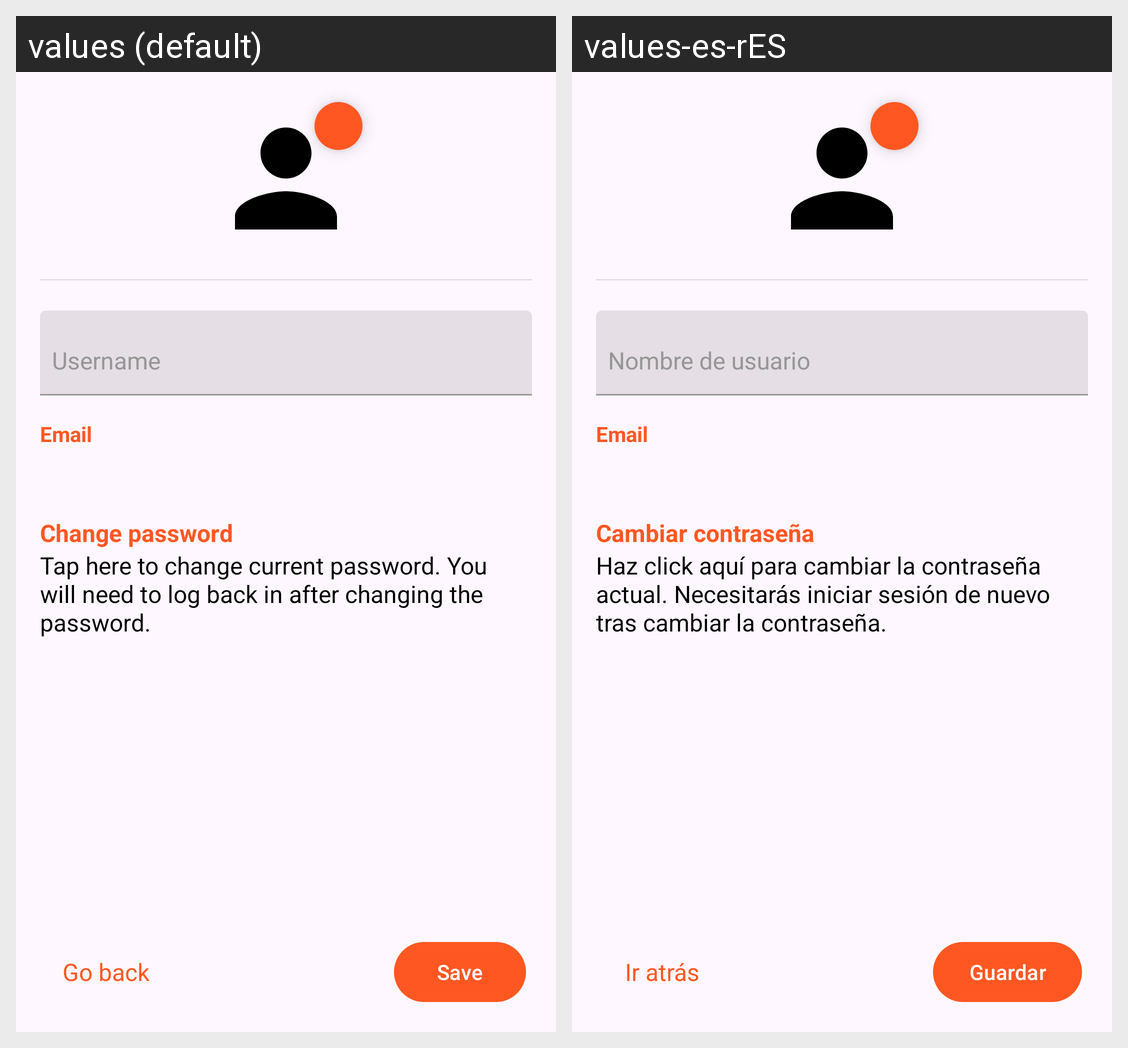

Strings drawn on this Android screen and how each of the app's shown locales translates them:
Android screen res/layout/fragment_edit_profile.xml rendered under 2 locales, left to right: values (default), values-es-rES. Device: Nexus 5 (rendered at 1080×1920; each locale shown at half size, 540×960, under a caption strip naming it); theme Theme.ProjectFinance.
Strings drawn on this screen, with the default value and each locale's value (text and hints the layout hard-codes, and strings that could not be matched under every locale, appear in the picture but are not listed):

login__username
  values: Username
  values-es-rES: Nombre de usuario

login__email
  values: Email
  values-es-rES: Email

edit_profile__change_pass
  values: Change password
  values-es-rES: Cambiar contraseña

edit_profile__change_pass_desc
  values: Tap here to change current password. You will need to log back in after changing the password.
  values-es-rES: Haz click aquí para cambiar la contraseña actual. Necesitarás iniciar sesión de nuevo tras cambiar la contraseña.

edit_profile__save
  values: Save
  values-es-rES: Guardar

edit_profile__go_back
  values: Go back
  values-es-rES: Ir atrás
